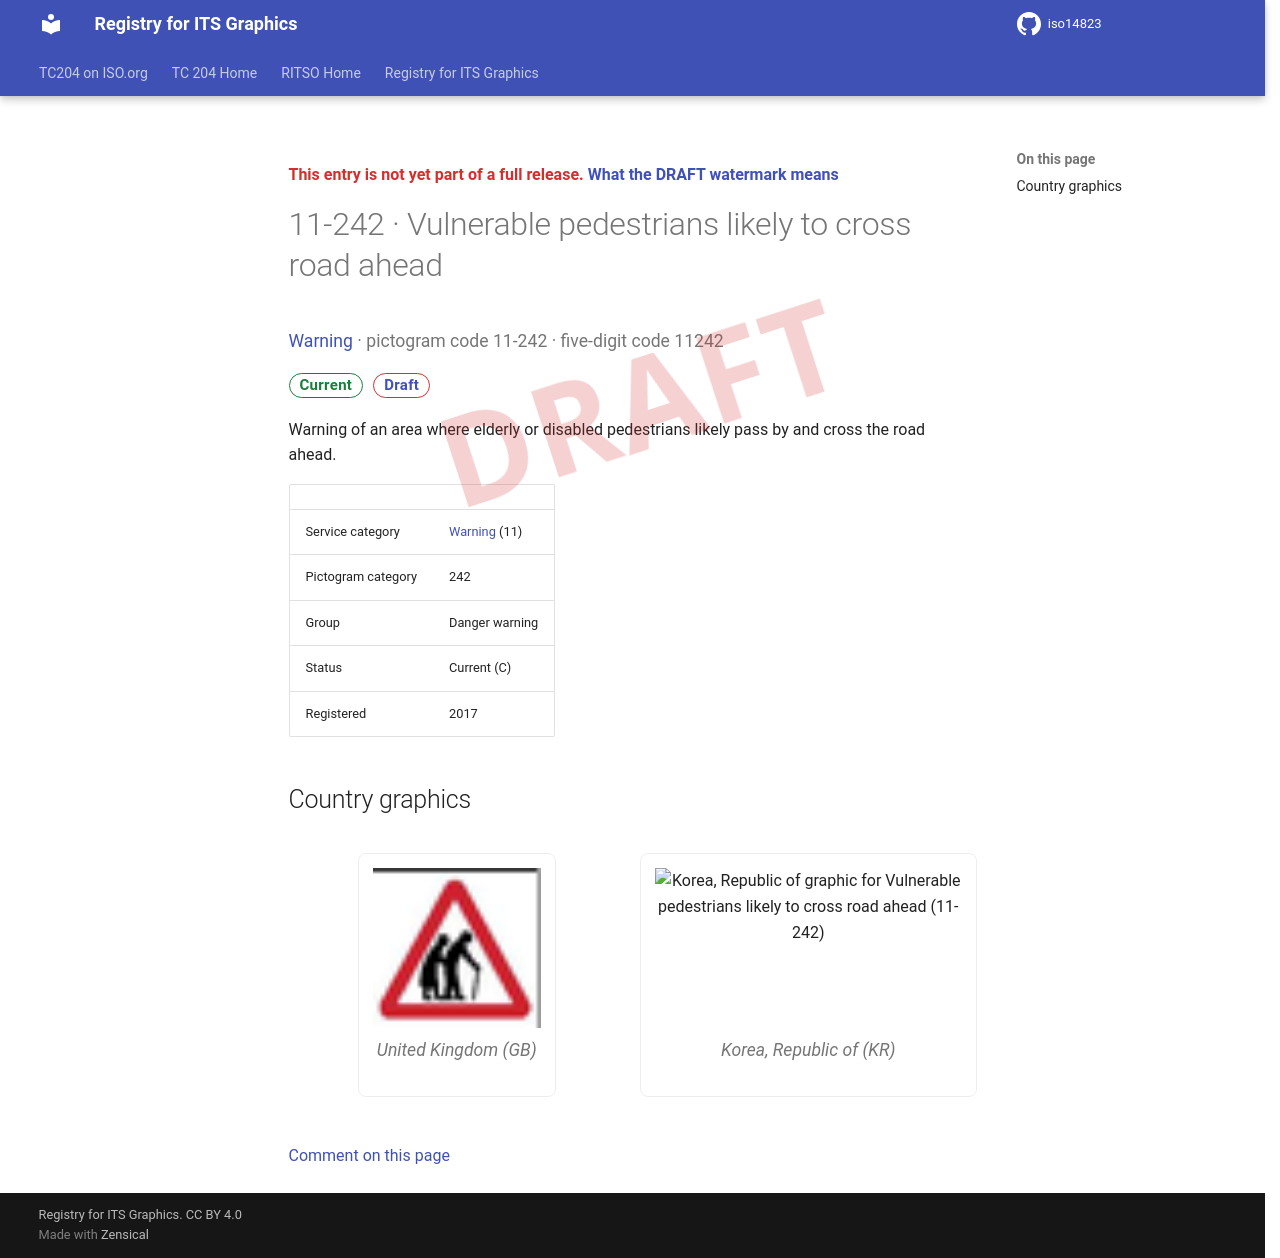

repository: k-vaughn/iso14823 · page: v0.1.0-alpha.1/signs/11-242/index.html · generator: mkdocs

<div class="draft4-watermark" aria-hidden="true"></div>

<p class="draft-note">This entry is not yet part of a full release. <a href="../#draft-watermark">What the DRAFT watermark means</a></p>

# 11-242 · Vulnerable pedestrians likely to cross road ahead

<p class="sign-kicker"><a href="../categories/11/">Warning</a> · pictogram code 11-242 · five-digit code 11242</p>
<p class="sign-chips"><span class="chip chip-current">Current</span> <a class="chip chip-draft" href="../#draft-watermark">Draft</a></p>
<p>Warning of an area where elderly or disabled pedestrians likely pass by and cross the road ahead.</p>
| | |
| --- | --- |
| Service category | <a href="../categories/11/">Warning</a> (11) |
| Pictogram category | 242 |
| Group | Danger warning |
| Status | Current (C) |
| Registered | 2017 |

## Country graphics

<div class="sign-grid">
<figure class="sign-card">
<img src="../graphics/gb/11-242.png" alt="United Kingdom graphic for Vulnerable pedestrians likely to cross road ahead (11-242)" loading="lazy">

<figcaption>United Kingdom (GB)</figcaption>
</figure>
<figure class="sign-card">
<img src="../graphics/kr/11-242.png" alt="Korea, Republic of graphic for Vulnerable pedestrians likely to cross road ahead (11-242)" loading="lazy">

<figcaption>Korea, Republic of (KR)</figcaption>
</figure>
</div>

[Comment on this page](https://github.com/k-vaughn/iso14823/issues/new?template=page-feedback.yml&title=%5BPage+feedback%5D+11-242+%C2%B7+Vulnerable+pedestrians+likely+to+cross+road+ahead&page-title=11-242+%C2%B7+Vulnerable+pedestrians+likely+to+cross+road+ahead&page-path=signs%2F11-242.md)
